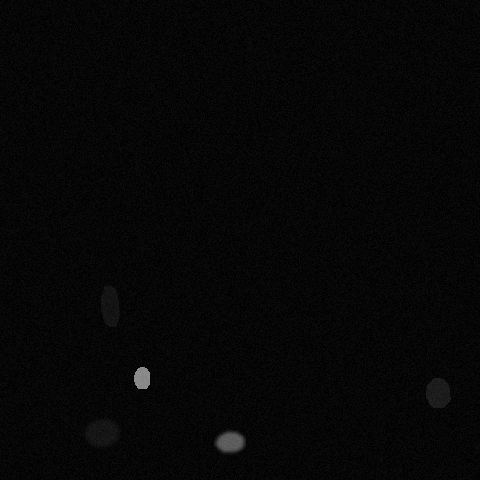

The data file committed next to this chart (first rows):
x, y, ra, rb, theta, brightness, blur
108, 305, 24, 9, 4.922, 60, 0
141, 377, 7, 20, 2.513, 188, 0
100, 431, 18, 15, 6.231, 63, 2
436, 391, 10, 24, 5.637, 77, 0
229, 440, 10, 17, 5.166, 153, 2
